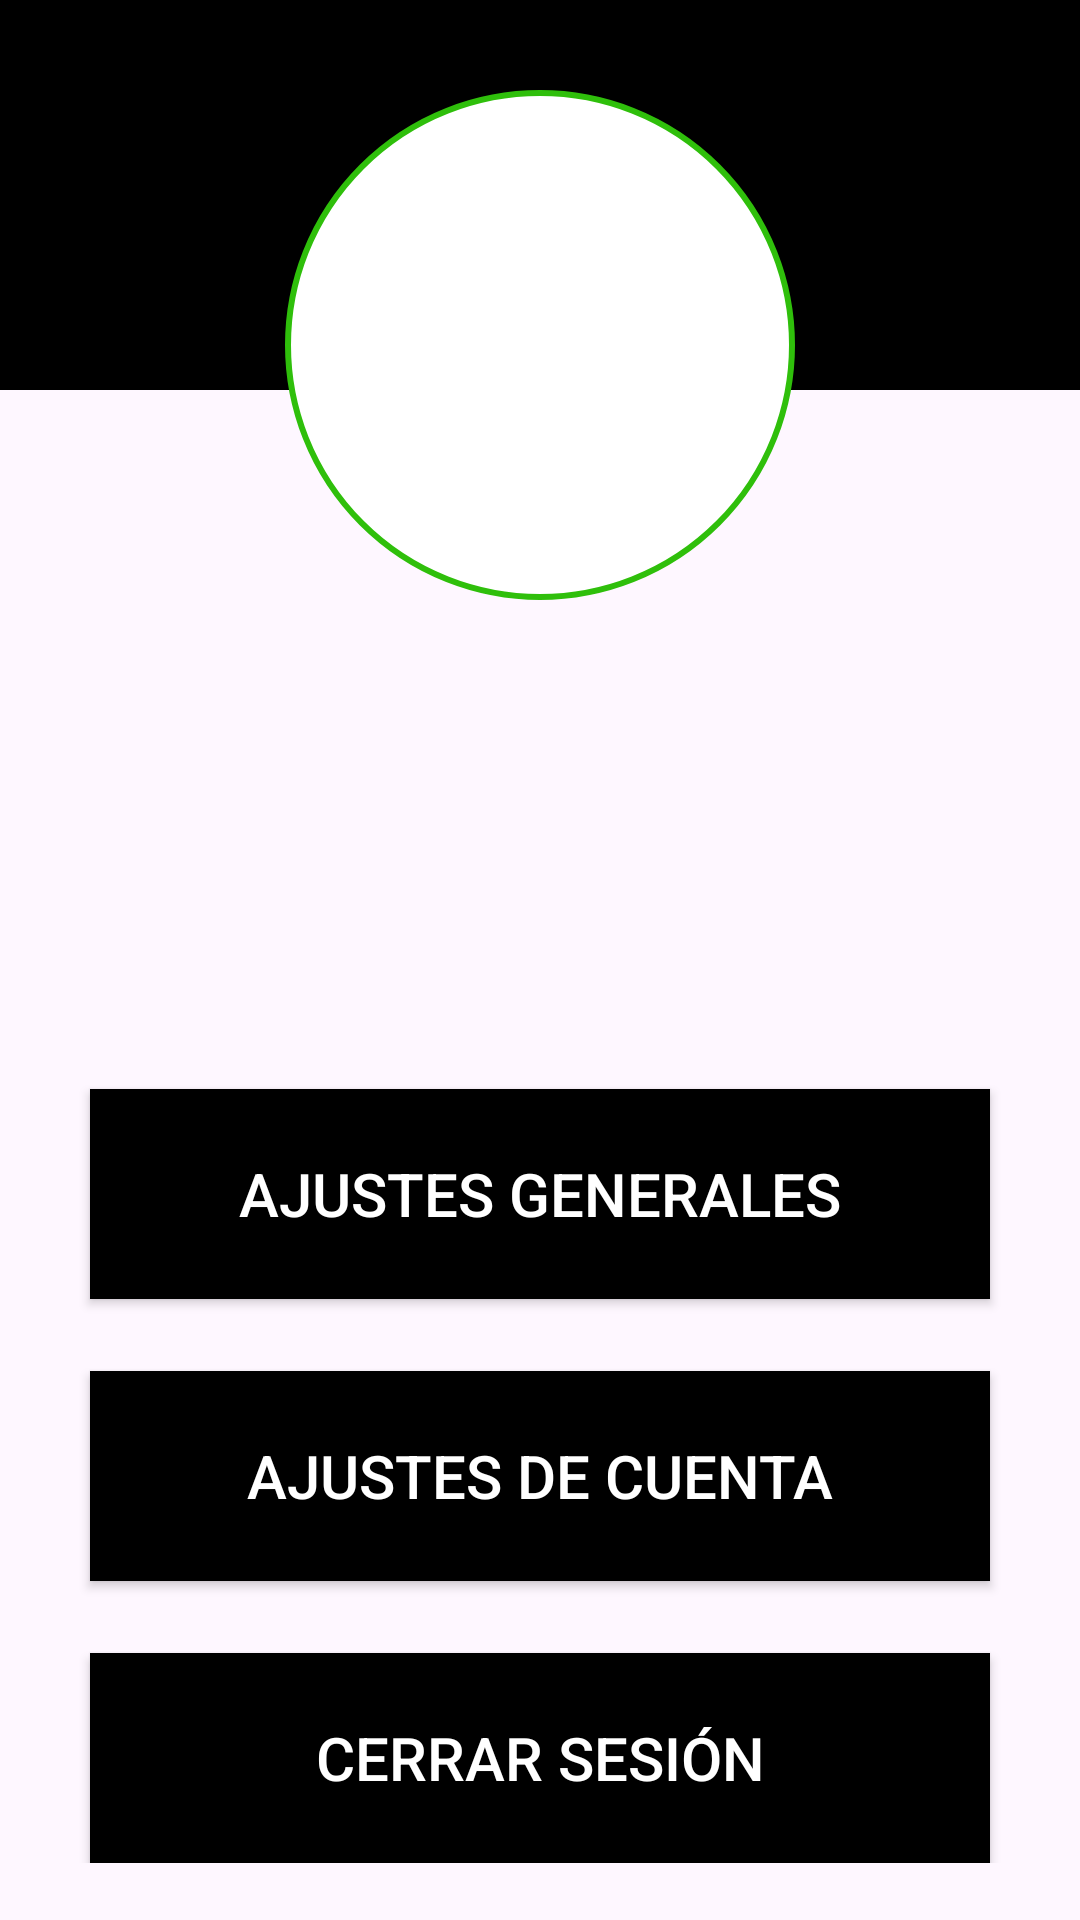

Write the Android layout XML for this screen, with the resource values it uses.
<!-- AndroidManifest.xml: application theme Theme.ZeitKreis -->
<!-- res/layout/perfil.xml -->
<?xml version="1.0" encoding="utf-8"?>
<androidx.constraintlayout.widget.ConstraintLayout
    xmlns:android="http://schemas.android.com/apk/res/android"
    xmlns:tools="http://schemas.android.com/tools"
    xmlns:app="http://schemas.android.com/apk/res-auto"
    android:layout_width="match_parent"
    android:layout_height="match_parent">

    <View
        android:id="@+id/fondo_imagen_perfil"
        android:layout_width="0dp"
        android:layout_height="130dp"
        android:background="@color/black"
        app:layout_constraintTop_toTopOf="parent"
        app:layout_constraintStart_toStartOf="parent"
        app:layout_constraintEnd_toEndOf="parent" />

    <ImageView
        android:id="@+id/imagen_perfil"
        android:layout_width="170dp"
        android:layout_height="170dp"
        android:layout_marginTop="30dp"
        android:background="@drawable/circle"
        app:layout_constraintTop_toTopOf="parent"
        app:layout_constraintStart_toStartOf="parent"
        app:layout_constraintEnd_toEndOf="parent"
        tools:ignore="ContentDescription" />

    <TextView
        android:id="@+id/nombre_usuario"
        android:layout_width="wrap_content"
        android:layout_height="wrap_content"
        android:text=""
        android:textColor="@color/black"
        android:textSize="18sp"
        android:textStyle="bold"
        app:layout_constraintTop_toBottomOf="@id/imagen_perfil"
        app:layout_constraintStart_toStartOf="parent"
        app:layout_constraintEnd_toEndOf="parent"
        android:layout_marginTop="8dp" />

    <TextView
        android:id="@+id/Correo_usuario"
        android:layout_width="wrap_content"
        android:layout_height="wrap_content"
        android:text=""
        android:textColor="@color/black"
        android:textSize="16sp"
        app:layout_constraintTop_toBottomOf="@id/nombre_usuario"
        app:layout_constraintStart_toStartOf="parent"
        app:layout_constraintEnd_toEndOf="parent"
        android:layout_marginTop="4dp" />

    <androidx.constraintlayout.widget.ConstraintLayout
        android:id="@+id/inner_constraint_layout"
        android:layout_width="0dp"
        android:layout_height="wrap_content"
        android:layout_marginTop="16dp"
        app:layout_constraintTop_toBottomOf="@id/Correo_usuario"
        app:layout_constraintStart_toStartOf="parent"
        app:layout_constraintEnd_toEndOf="parent"
        app:layout_constraintBottom_toBottomOf="parent">

        <androidx.appcompat.widget.AppCompatButton
            android:id="@+id/Ajustes_Generales"
            android:layout_width="300dp"
            android:layout_height="70dp"
            android:background="@color/black"
            android:layout_marginTop="70dp"
            android:padding="10dp"
            android:text="Ajustes Generales"
            android:textSize="20sp"
            android:textColor="@color/white"
            app:layout_constraintStart_toStartOf="parent"
            app:layout_constraintEnd_toEndOf="parent"
            app:layout_constraintTop_toTopOf="parent"
            tools:ignore="HardcodedText" />

        <androidx.appcompat.widget.AppCompatButton
            android:id="@+id/Ajustes_de_Cuenta"
            android:layout_width="300dp"
            android:layout_height="70dp"
            android:background="@color/black"
            android:layout_marginTop="24dp"
            android:padding="10dp"
            android:text="Ajustes de cuenta"
            android:textSize="20sp"
            android:textColor="@color/white"
            app:layout_constraintTop_toBottomOf="@id/Ajustes_Generales"
            app:layout_constraintStart_toStartOf="parent"
            app:layout_constraintEnd_toEndOf="parent"
            tools:ignore="HardcodedText" />

        <androidx.appcompat.widget.AppCompatButton
            android:id="@+id/Cerrar_sesion"
            android:layout_width="300dp"
            android:layout_height="70dp"
            android:background="@color/black"
            android:layout_marginTop="24dp"
            android:padding="10dp"
            android:text="Cerrar sesión"
            android:textSize="20sp"
            android:textColor="@color/white"
            app:layout_constraintTop_toBottomOf="@id/Ajustes_de_Cuenta"
            app:layout_constraintStart_toStartOf="parent"
            app:layout_constraintEnd_toEndOf="parent"
            app:layout_constraintBottom_toBottomOf="parent"
            tools:ignore="HardcodedText" />
    </androidx.constraintlayout.widget.ConstraintLayout>

</androidx.constraintlayout.widget.ConstraintLayout>
<!-- resources referenced by this layout -->
<resources>
  <!-- drawable circle (drawable) -->
  <?xml version="1.0" encoding="utf-8"?>
  <selector xmlns:android="http://schemas.android.com/apk/res/android">
      <item>
          <shape android:shape="oval">
              <solid android:color="@android:color/white"/>
              <stroke android:width="2dp" android:color="#2fbf0b"/>
              <size android:width="300dp" android:height="300dp"/>
          </shape>
      </item>
  </selector>
  <style name="Theme.ZeitKreis" parent="Base.Theme.ZeitKreis" />
  <style name="Base.Theme.ZeitKreis" parent="Theme.Material3.DayNight.NoActionBar">
          
          
      </style>
  <!-- not gathered from this repository: default colours our renderer supplied (Android Studio template values) -->
  <color name="black">#FF000000</color>
  <color name="white">#FFFFFFFF</color>
</resources>
